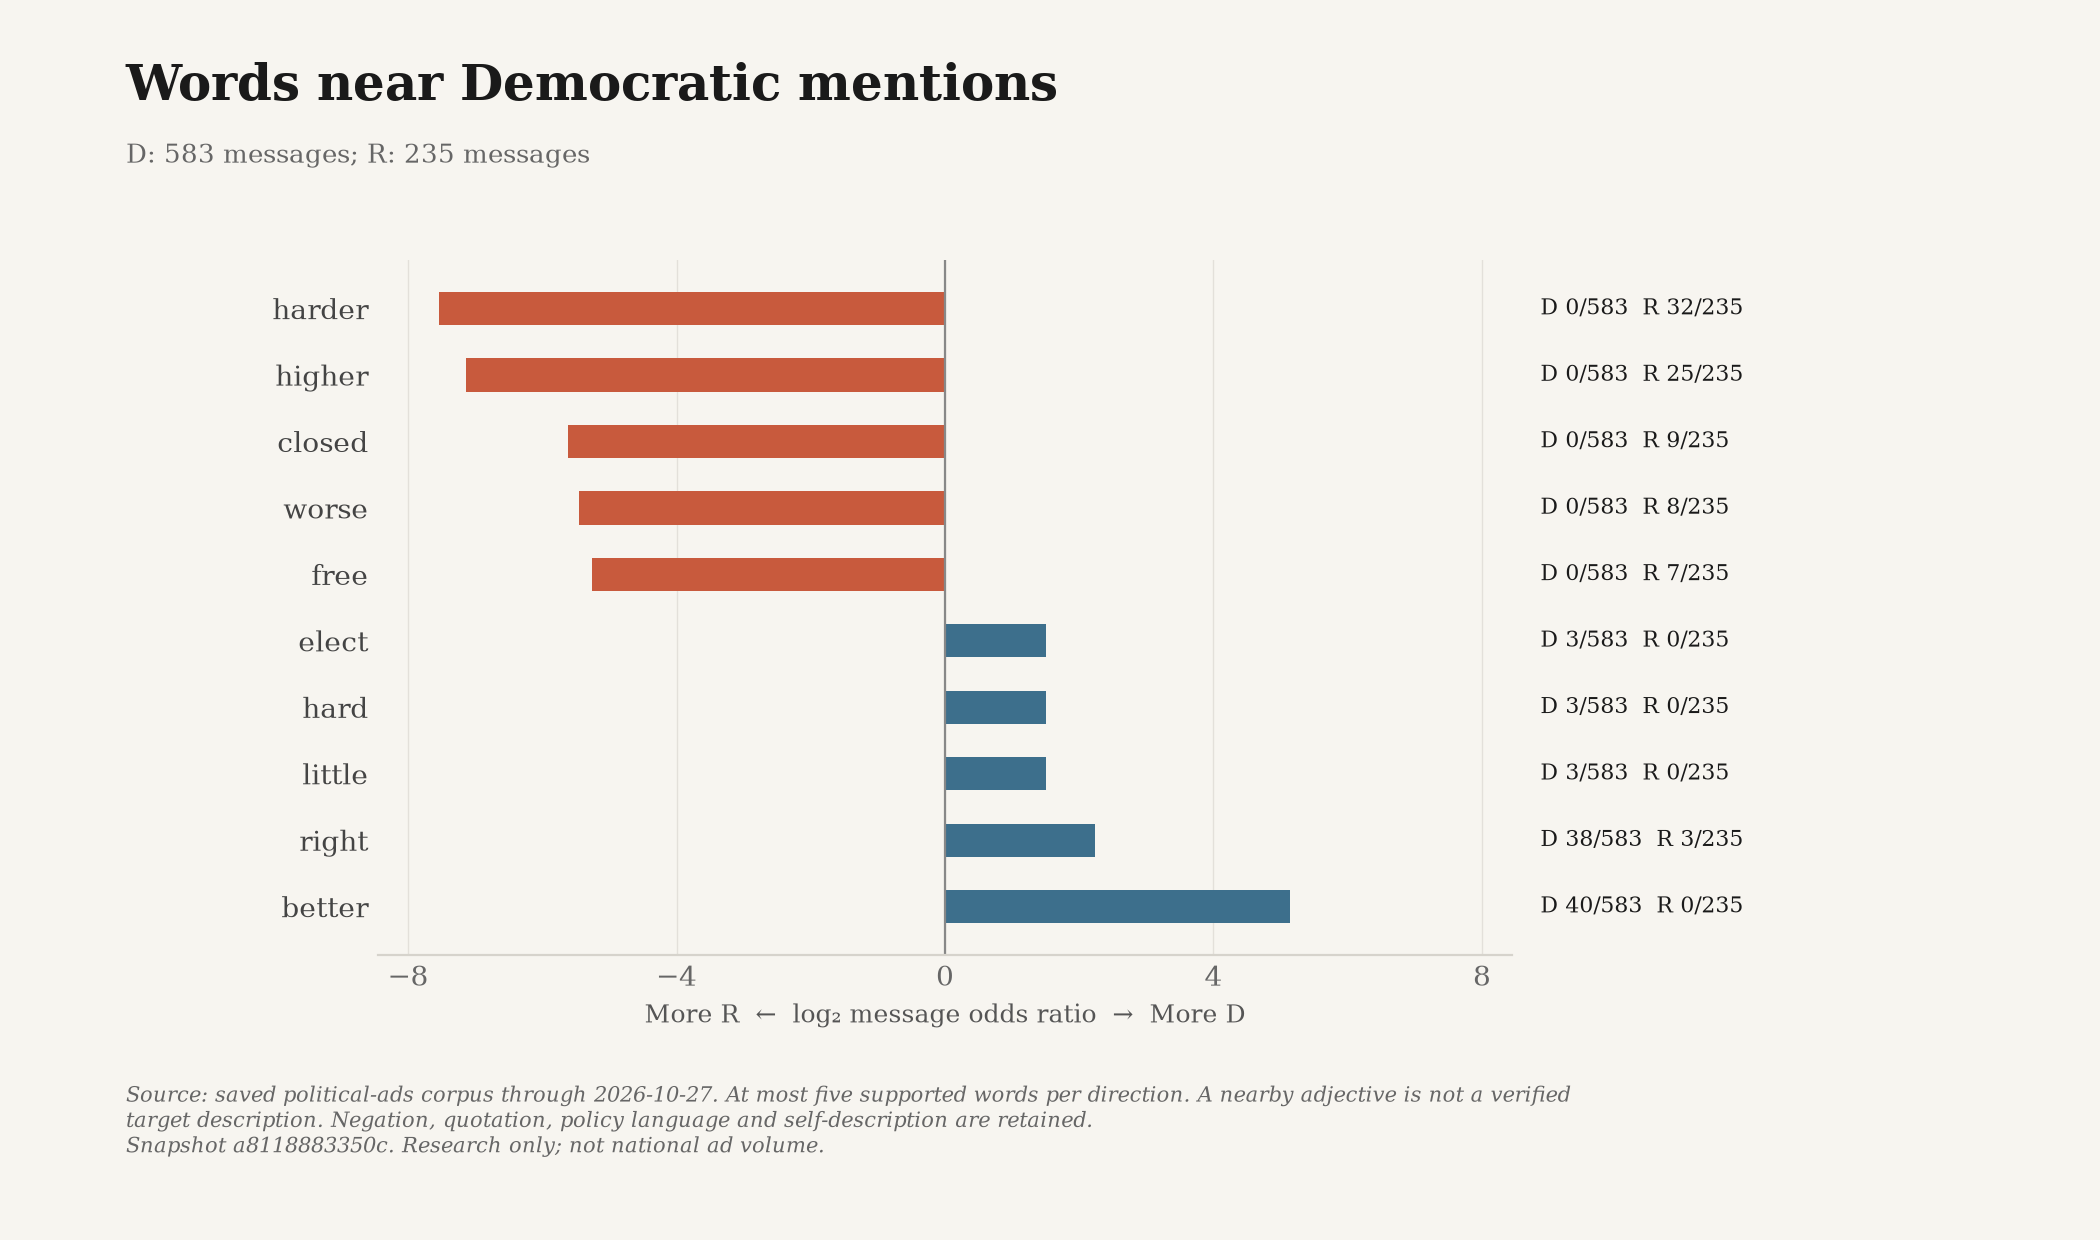

Data behind this chart, as committed beside it:
snapshot_id, until, word, group, cohort, displayed, log2_odds, count, total, share, ad_ids
a8118883350c2e466a5a2d5b64f10d643fbe0c4a…, 2026-10-27, better, D, all, True, 5.133, 40, 583, 0.06861, ["snap-1709ac2ce9bdc2050386ded6", "snap-…
a8118883350c2e466a5a2d5b64f10d643fbe0c4a…, 2026-10-27, better, R, all, True, 5.133, 0, 235, 0.0, []
a8118883350c2e466a5a2d5b64f10d643fbe0c4a…, 2026-10-27, right, D, all, True, 2.229, 38, 583, 0.06518, ["snap-51f8d61825504525cd52e51c", "snap-…
a8118883350c2e466a5a2d5b64f10d643fbe0c4a…, 2026-10-27, right, R, all, True, 2.229, 3, 235, 0.01277, ["nrcc-dbaf8d6e84b8a8c2-0", "nrcc-491fde…
a8118883350c2e466a5a2d5b64f10d643fbe0c4a…, 2026-10-27, elect, D, all, True, 1.506, 3, 583, 0.005146, ["google-CR03499796586962092033-7c5b31c4…
a8118883350c2e466a5a2d5b64f10d643fbe0c4a…, 2026-10-27, elect, R, all, True, 1.506, 0, 235, 0.0, []
a8118883350c2e466a5a2d5b64f10d643fbe0c4a…, 2026-10-27, hard, D, all, True, 1.506, 3, 583, 0.005146, ["snap-932b9d5fe83720f94ede7106", "dccc-…
a8118883350c2e466a5a2d5b64f10d643fbe0c4a…, 2026-10-27, hard, R, all, True, 1.506, 0, 235, 0.0, []
a8118883350c2e466a5a2d5b64f10d643fbe0c4a…, 2026-10-27, little, D, all, True, 1.506, 3, 583, 0.005146, ["snap-1b80dd049973bc0fad50e5c2", "snap-…
a8118883350c2e466a5a2d5b64f10d643fbe0c4a…, 2026-10-27, little, R, all, True, 1.506, 0, 235, 0.0, []
a8118883350c2e466a5a2d5b64f10d643fbe0c4a…, 2026-10-27, best, D, all, False, -0.08532, 3, 583, 0.005146, ["snap-5a2f54bc13e212a062c2d598", "snap-…
a8118883350c2e466a5a2d5b64f10d643fbe0c4a…, 2026-10-27, best, R, all, False, -0.08532, 1, 235, 0.004255, ["slf-media-1229-l9PuBeja4Uk"]
a8118883350c2e466a5a2d5b64f10d643fbe0c4a…, 2026-10-27, down, D, all, False, -0.4195, 6, 583, 0.01029, ["snap-81092f0de2a2a90933e8db6a", "snap-…
a8118883350c2e466a5a2d5b64f10d643fbe0c4a…, 2026-10-27, down, R, all, False, -0.4195, 3, 235, 0.01277, ["snap-cbf9491afd3fa97804368d8f", "snap-…
a8118883350c2e466a5a2d5b64f10d643fbe0c4a…, 2026-10-27, secure, D, all, False, -0.6294, 10, 583, 0.01715, ["google-CR01354225024042532865-4b2a0a5a…
a8118883350c2e466a5a2d5b64f10d643fbe0c4a…, 2026-10-27, secure, R, all, False, -0.6294, 6, 235, 0.02553, ["nrsc-16691-0", "nrsc-16693-0", "nrsc-1…
a8118883350c2e466a5a2d5b64f10d643fbe0c4a…, 2026-10-27, first, D, all, False, -0.692, 8, 583, 0.01372, ["google-CR11072533724695363585-6168f21b…
a8118883350c2e466a5a2d5b64f10d643fbe0c4a…, 2026-10-27, first, R, all, False, -0.692, 5, 235, 0.02128, ["nrsc-14949-0", "nrsc-15321-0", "nrsc-1…
a8118883350c2e466a5a2d5b64f10d643fbe0c4a…, 2026-10-27, more, D, all, False, -0.8953, 11, 583, 0.01887, ["google-CR01354225024042532865-4b2a0a5a…
a8118883350c2e466a5a2d5b64f10d643fbe0c4a…, 2026-10-27, more, R, all, False, -0.8953, 8, 235, 0.03404, ["nrsc-16470-0", "slf-media-1177-wRvthAq…
a8118883350c2e466a5a2d5b64f10d643fbe0c4a…, 2026-10-27, new, D, all, False, -2.186, 6, 583, 0.01029, ["votevets-5564-0", "snap-34de7e41da0cc6…
a8118883350c2e466a5a2d5b64f10d643fbe0c4a…, 2026-10-27, new, R, all, False, -2.186, 11, 235, 0.04681, ["nrcc-b128ffb40d907f80-0", "nrcc-ba3713…
a8118883350c2e466a5a2d5b64f10d643fbe0c4a…, 2026-10-27, illegal, D, all, False, -3.859, 1, 583, 0.001715, ["snap-81b899a81fd5e2c17f403932"]
a8118883350c2e466a5a2d5b64f10d643fbe0c4a…, 2026-10-27, illegal, R, all, False, -3.859, 8, 235, 0.03404, ["nrcc-30930ed08443a68d-0", "nrsc-16472-…
a8118883350c2e466a5a2d5b64f10d643fbe0c4a…, 2026-10-27, expensive, D, all, False, -4.135, 0, 583, 0.0, []
a8118883350c2e466a5a2d5b64f10d643fbe0c4a…, 2026-10-27, expensive, R, all, False, -4.135, 3, 235, 0.01277, ["slf-media-1177-wRvthAqOtY0", "snap-eab…
a8118883350c2e466a5a2d5b64f10d643fbe0c4a…, 2026-10-27, extreme, D, all, False, -4.135, 0, 583, 0.0, []
a8118883350c2e466a5a2d5b64f10d643fbe0c4a…, 2026-10-27, extreme, R, all, False, -4.135, 3, 235, 0.01277, ["nrcc-491fde0bead29243-0", "slf-media-1…
a8118883350c2e466a5a2d5b64f10d643fbe0c4a…, 2026-10-27, rich, D, all, False, -4.135, 0, 583, 0.0, []
a8118883350c2e466a5a2d5b64f10d643fbe0c4a…, 2026-10-27, rich, R, all, False, -4.135, 3, 235, 0.01277, ["slf-media-1054-p1z2_SbLFkM", "snap-638…
a8118883350c2e466a5a2d5b64f10d643fbe0c4a…, 2026-10-27, supporting, D, all, False, -4.504, 0, 583, 0.0, []
a8118883350c2e466a5a2d5b64f10d643fbe0c4a…, 2026-10-27, supporting, R, all, False, -4.504, 4, 235, 0.01702, ["nrsc-16472-0", "google-CR1102869942591…
a8118883350c2e466a5a2d5b64f10d643fbe0c4a…, 2026-10-27, good, D, all, False, -5.047, 0, 583, 0.0, []
a8118883350c2e466a5a2d5b64f10d643fbe0c4a…, 2026-10-27, good, R, all, False, -5.047, 6, 235, 0.02553, ["nrsc-16980-0", "nrsc-17013-0", "nrsc-1…
a8118883350c2e466a5a2d5b64f10d643fbe0c4a…, 2026-10-27, free, D, all, True, -5.259, 0, 583, 0.0, []
a8118883350c2e466a5a2d5b64f10d643fbe0c4a…, 2026-10-27, free, R, all, True, -5.259, 7, 235, 0.02979, ["nrsc-16693-0", "nrsc-16695-0", "nrsc-1…
a8118883350c2e466a5a2d5b64f10d643fbe0c4a…, 2026-10-27, worse, D, all, True, -5.446, 0, 583, 0.0, []
a8118883350c2e466a5a2d5b64f10d643fbe0c4a…, 2026-10-27, worse, R, all, True, -5.446, 8, 235, 0.03404, ["nrsc-15898-0", "nrsc-16980-0", "nrsc-1…
a8118883350c2e466a5a2d5b64f10d643fbe0c4a…, 2026-10-27, closed, D, all, True, -5.613, 0, 583, 0.0, []
a8118883350c2e466a5a2d5b64f10d643fbe0c4a…, 2026-10-27, closed, R, all, True, -5.613, 9, 235, 0.0383, ["nrcc-images-811d12f9509c2198978df4be",…
a8118883350c2e466a5a2d5b64f10d643fbe0c4a…, 2026-10-27, higher, D, all, True, -7.143, 0, 583, 0.0, []
a8118883350c2e466a5a2d5b64f10d643fbe0c4a…, 2026-10-27, higher, R, all, True, -7.143, 25, 235, 0.1064, ["nrsc-14959-0", "nrcc-2740c49b48aa3ef4-…
a8118883350c2e466a5a2d5b64f10d643fbe0c4a…, 2026-10-27, harder, D, all, True, -7.542, 0, 583, 0.0, []
a8118883350c2e466a5a2d5b64f10d643fbe0c4a…, 2026-10-27, harder, R, all, True, -7.542, 32, 235, 0.1362, ["nrcc-0cf36d0cb02f2a64-0", "nrcc-2740c4…
